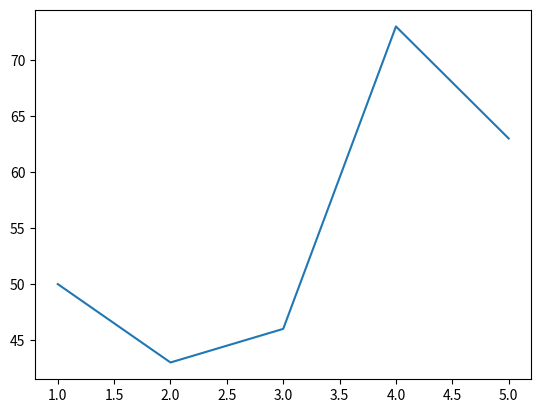

Reproduce this figure in Python. (Note: this script raises an exception after producing the figure.)
import matplotlib.pyplot as plt
import random

DUMMY_TRIAL_RESULTS = [random.randint(40, 100) for _ in range(5)]

if __name__ == '__main__':
    plt.plot(range(1,6), DUMMY_TRIAL_RESULTS)

    # styling

    # plt.show()
    plt.savefig('scripts/outputs/few_shot.png')